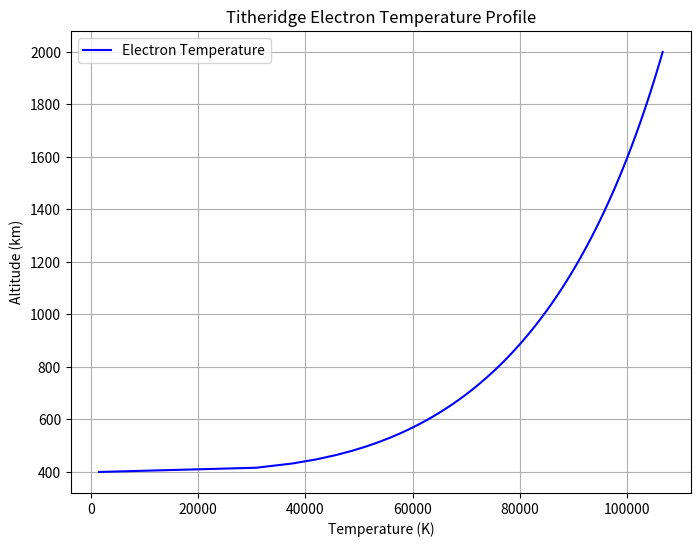

The matplotlib source for this figure:
"""
Evaluate titheridge model on the test set using Equation 13 from the paper.

Paper: https://agupubs.onlinelibrary.wiley.com/doi/epdf/10.1029/97JA03031
"""
import numpy as np
import matplotlib.pyplot as plt

# Run IRI





# Define parameters (adjust these based on your specific conditions)
T0 = 1500  # Reference temperature at reference height 400 km. TODO: obtain from IRI model
G0 = 1e6   # Height gradient at reference height 400km. TODO: What gradient value would fit the curve implied by IRI best.
ILAT = 60 # Use ILAT value to derive L-shell. 


h0 = 400   # Reference height (km)
Re = 6371  # Earth radius (km)
R0 = 1 + h0/Re  # Radius at reference altitude (Earth radius + h0, km)
h = np.linspace(h0, 2000, 100)  # Altitude range (km)
Rh = 1 + h/Re  # Radius at altitude h (km)

# heq: we can derive it from L-shell which we can derive from ILAT.
ILAT_rad = np.radians(ILAT)
L = 1 / (np.cos(ILAT_rad)**2) # L-shell parameter / "normal field line parameter"
heq = (L - 1) * Re # Height at the top of the field line (km).

# Function to calculate B(h) using equation (13b)
def B_h(h, h0, L, R0):
    log_term = np.log10(h / h0) # Note: Modification made changing natural log to log 10, as per Webb paper
    return (0.05 / (2 * L - R0)) * (88 + log_term * (10.5 - log_term))

# Calculate B(h) for all altitudes
Bh = B_h(h, h0, L, R0)

# Calculate T_e(h) using equation (13a)
def Te_h(h, T0, Bh, G0, h0, heq, R0, Rh):
    term1 = (heq - h0) / R0**2
    term2 = (heq - h) / Rh**2
    inner_expression = 1 + Bh * (G0 / T0) * (term1 - term2)
    return T0 * (inner_expression)**(2/7)

# Compute T_e for all altitudes
Te = Te_h(h, T0, Bh, G0, h0, heq, R0, Rh)

# Plot the electron temperature profile
plt.figure(figsize=(8, 6))
plt.plot(Te, h, 'b-', label='Electron Temperature')
plt.xlabel('Temperature (K)')
plt.ylabel('Altitude (km)')
plt.title('Titheridge Electron Temperature Profile')
plt.grid(True)
plt.legend()
plt.savefig('titheridge_te_profile.png')